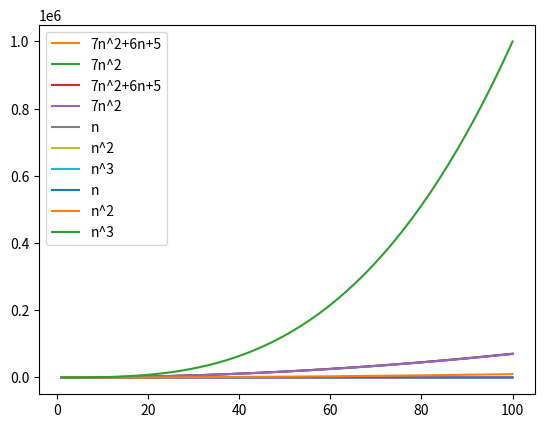

Write Python code to recreate this figure.
%matplotlib inline
import matplotlib.pyplot as plt
import numpy as np

n = np.linspace(1, 100)
plt.plot(n, 7 * n * n + 6 * n + 5)
plt.show()

n = np.linspace(1, 5)
plt.plot(n, 7 * n * n + 6 * n + 5, label="7n^2+6n+5")
plt.plot(n, 7 * n * n, label="7n^2")
plt.legend(loc='upper left')
plt.show()

n = np.linspace(1, 100)
plt.plot(n, 7 * n * n + 6 * n + 5, label="7n^2+6n+5")
plt.plot(n, 7 * n * n, label="7n^2")
plt.legend(loc='upper left')
plt.show()

x = np.linspace(1, 100)
plt.plot(n, (7 * n * n + 6 * n + 5)/(7 * n * n))
plt.show()

n = np.linspace(1, 100)
plt.plot(n, (7 * n * n + 6 * n + 5)/(n * n))
plt.show()

n = np.linspace(1, 10)
plt.plot(n, n, label="n")
plt.plot(n, n * n, label="n^2")
plt.plot(n, n * n * n, label="n^3")
plt.legend(loc='upper left')
plt.show()

n = np.linspace(1, 100)
plt.plot(n, n, label="n")
plt.plot(n, n * n, label="n^2")
plt.plot(n, n * n * n, label="n^3")
plt.legend(loc='upper left')
plt.show()

